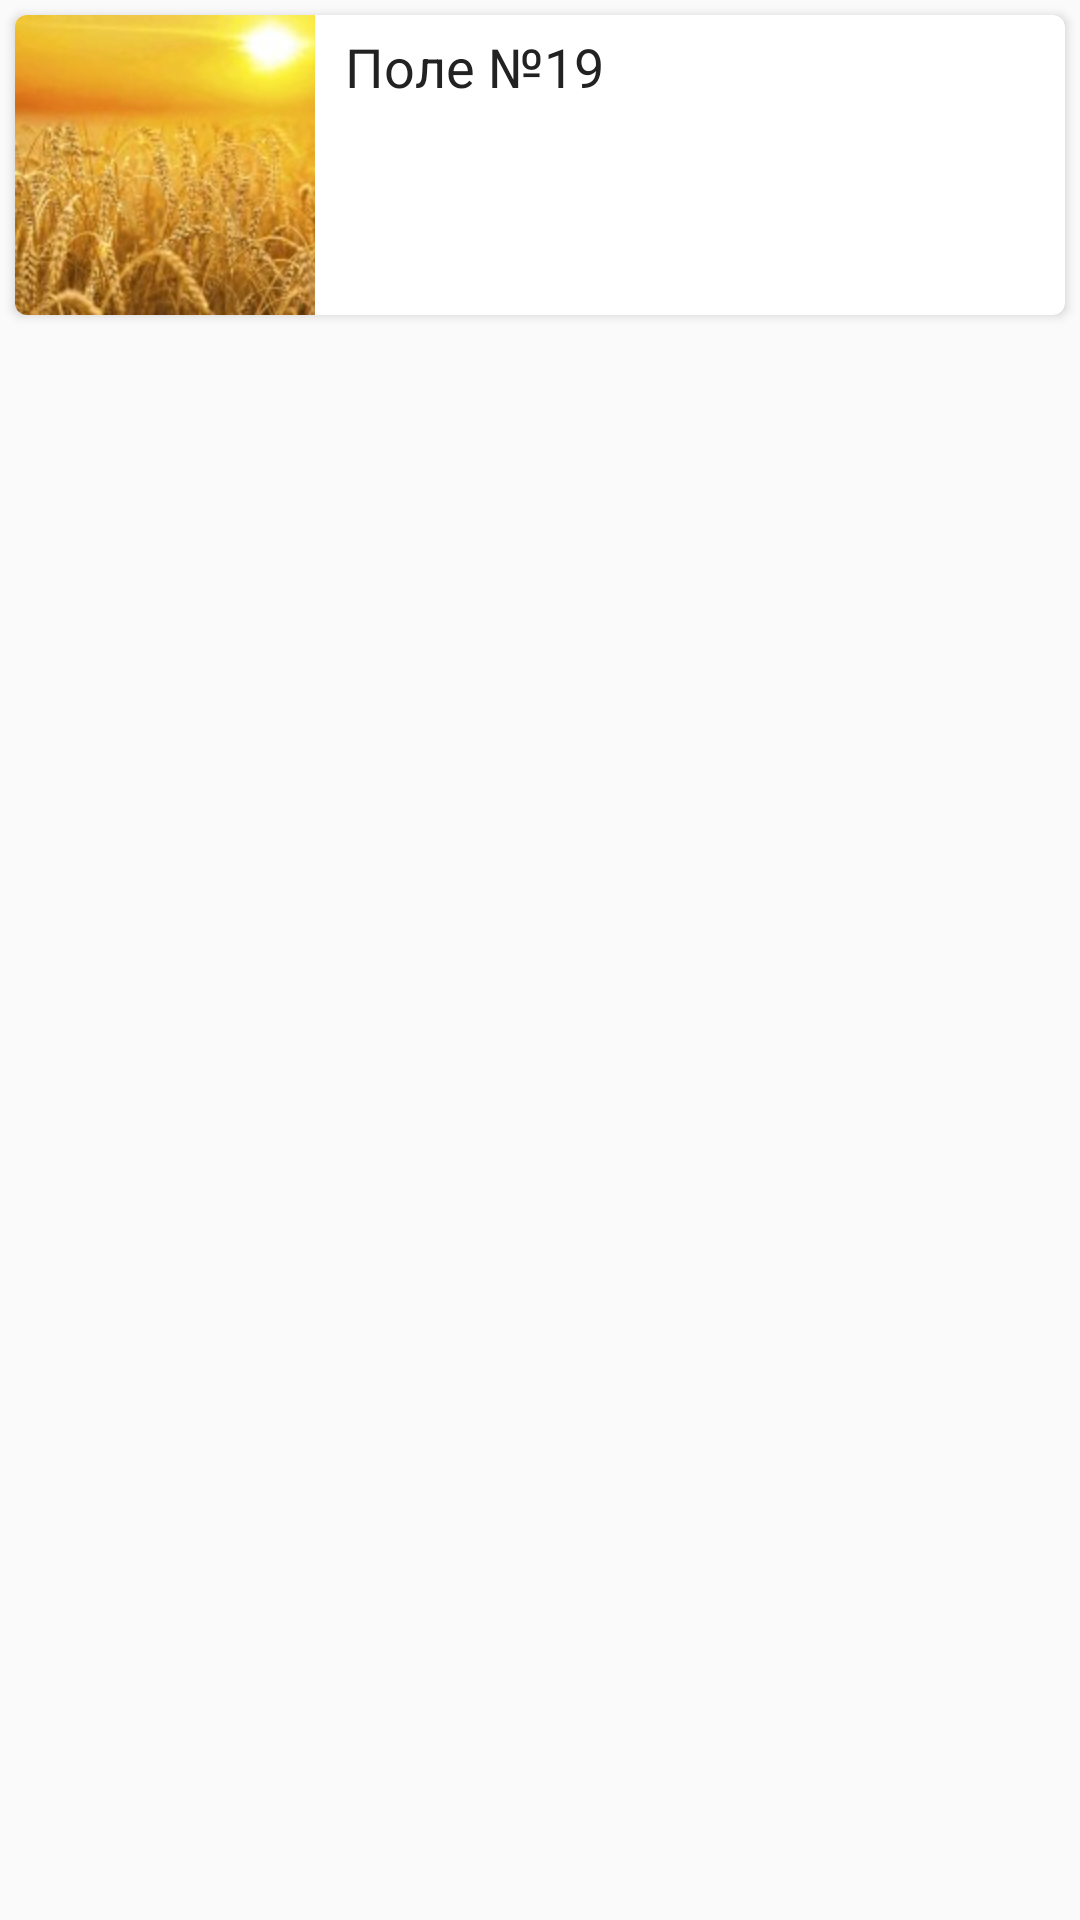

Write the Android layout XML for this screen, with the resource values it uses.
<!-- AndroidManifest.xml: application theme AppTheme -->
<!-- res/layout/fragment_place_item.xml -->
<?xml version="1.0" encoding="utf-8"?>
<LinearLayout android:layout_height="120dp"
    xmlns:android="http://schemas.android.com/apk/res/android"
    android:layout_width="match_parent">
<android.support.v7.widget.CardView

android:layout_margin="5dp"
xmlns:card_view="http://schemas.android.com/apk/res-auto"
xmlns:tools="http://schemas.android.com/tools"
android:layout_gravity="top"
android:layout_width="match_parent"
android:layout_height="100dp"
card_view:cardCornerRadius="4dp"
xmlns:android="http://schemas.android.com/apk/res/android">

<LinearLayout

    android:orientation="horizontal"
    android:layout_width="match_parent"
    android:layout_height="match_parent"
    android:weightSum="1"
    >

    <ImageView
        android:layout_width="100dp"
        android:layout_height="match_parent"
        android:layout_alignParentTop="true"
        android:scaleType="centerCrop"
        android:src="@drawable/field_1"
        android:id="@+id/place_image"/>


    <LinearLayout
        android:paddingLeft="10dp"
        android:layout_width="wrap_content"
        android:layout_height="match_parent"
        android:orientation="vertical"
        android:layout_weight="0.53">
        <TextView
            android:layout_width="wrap_content"
            android:layout_height="wrap_content"
            android:maxLines="3"
            android:paddingTop="5dp"
            android:text="Поле №19"
            android:textColor="#222"
            android:textSize="18dp"
            android:id="@+id/place_name"/>




    </LinearLayout>



</LinearLayout>


</android.support.v7.widget.CardView>
    </LinearLayout>
<!-- resources referenced by this layout -->
<resources>
  <!-- drawable field_1: jpg bitmap (drawable, 13450 bytes) -->
  <style name="AppTheme" parent="Theme.AppCompat.Light.DarkActionBar">
          
          <item name="colorPrimary">@color/colorPrimary</item>
          <item name="colorPrimaryDark">@color/colorPrimaryDark</item>
          <item name="colorAccent">@color/colorAccent</item>
      </style>
  <color name="colorPrimary">#4CAF50</color>
  <color name="colorPrimaryDark">#388E3C</color>
  <color name="colorAccent">#4ac397</color>
</resources>
